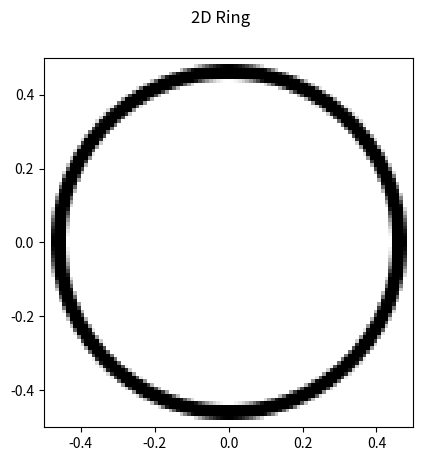
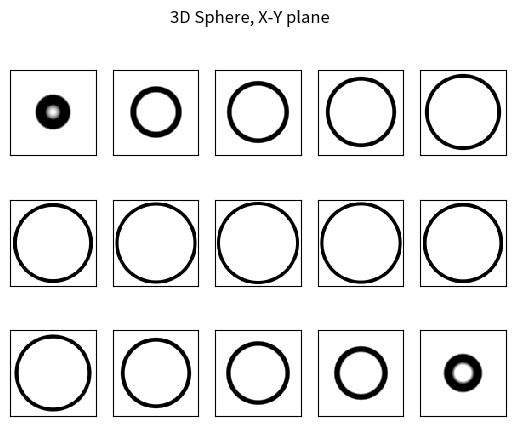

Recreate these plots in Python, in order.
'''
Generates .in problem definition files for a 2D ring and 3D hollow spheres.
Usage:
python hollow_sphere.py [--N N] [--r1 R1] [--r2 R2] [--o OUT_DIR]

> --N N : Indicates size of volume. Volume is assumed to be a cube
> --r1 R1 : Indicates the inner radius of the ring/hollow sphere
> --r2 R2 : Indicates the outer radius of the ring/hollow sphere
> --o OUT_DIR : Indicates the directory to write output files
'''

import numpy as np
import matplotlib as mpl
mpl.use('Agg')  # suppress Xterm invocation
import matplotlib.pyplot as plt
import argparse
from pathlib import Path

parser = argparse.ArgumentParser(
  description='Heatmap generator for 2D ring and 3D hollow sphere'
)
parser.add_argument(
  '--N',
  type=int,
  default=100
)
parser.add_argument(
  '--r1',
  type=float,
  default=0.45
)
parser.add_argument(
  '--r2',
  type=float,
  default=0.48
)
parser.add_argument(
  '--o',
  type=str,
  default='.'
)

args = parser.parse_args()
N = args.N
r1 = args.r1
r2 = args.r2

out_dir = Path(args.o)

NN = np.arange(N+1)
x = -0.5 + NN/N
y = -0.5 + NN/N
d = 1/N

h2 = np.empty((N+1,N+1))
for i in range(N+1):
  for j in range(N+1):
    r = np.sqrt(x[i]*x[i] + y[j]*y[j])
    if r<(r1-d):
      h2[i,j]=0.0
    elif (r1-d)<=r and r<r1:
      h2[i,j] = (d + r - r1)/d
    elif r1<=r and r<r2:
      h2[i,j] = 1.0
    elif r2<=r and r<(r2+d):
      h2[i,j] = (r2+d-r)/d
    else:
      h2[i,j]=0.0

extent = np.min(x), np.max(x), np.min(y), np.max(y)
fig = plt.figure()
fig.suptitle('2D Ring')
ax1 = fig.add_subplot(1, 1, 1)
ax1.set_aspect('equal', adjustable='box')
ax1.imshow(1-h2,interpolation='nearest', extent=extent,cmap='gray')
fig.savefig(out_dir / 'ring.png',dpi=200)
plt.close()

with open(out_dir / F"ring-{N}.in", mode='w') as f:
  f.write('2\n')
  f.write(F'{N} {N}\n')
  f.write('800 1600\n')
  f.write('1 1\n')
  for i in range(N+1):
    for j in range(N+1):
      f.write(F'{h2[i,j]}\n')

z = -0.5 + NN/N

h3 = np.empty((N+1,N+1,N+1))
for i in range(N+1):
  for j in range(N+1):
    for k in range(N+1):
      r = np.sqrt(x[i]*x[i] + y[j]*y[j] + z[k]*z[k])
      if r<(r1-d):
        h3[i,j,k]=0.0
      elif (r1-d)<=r and r<r1:
        h3[i,j,k] = (d + r - r1)/d
      elif r1<=r and r<r2:
        h3[i,j,k] = 1.0
      elif r2<=r and r<(r2+d):
        h3[i,j,k] = (r2+d-r)/d
      else:
        h3[i,j,k]=0.0

fig = plt.figure()
extent = np.min(x), np.max(x), np.min(y), np.max(y)
fig.suptitle('3D Sphere, X-Y plane')
for i in range(1,16):
  ax = fig.add_subplot(3, 5, i)
  ax.set_aspect('equal', adjustable='box')
  ax.imshow(1-h3[:,i*N//16,:].transpose(1,0),interpolation='nearest', extent=extent,cmap='gray')
  ax.set_xticks([], [])
  ax.set_yticks([], [])
fig.savefig(out_dir / 'hollow_sphere_xz.png',dpi=200)
plt.close()


with open(out_dir / F"hollow_sphere-{N}.in", mode='w') as f:
  f.write('3\n')
  f.write(F'{N} {N} {N}\n')
  f.write('800 1600\n')
  f.write('1 1\n')
  for i in range(N+1):
    for j in range(N+1):
      for k in range(N+1):
        f.write(F'{h3[k,j,i]}\n')
